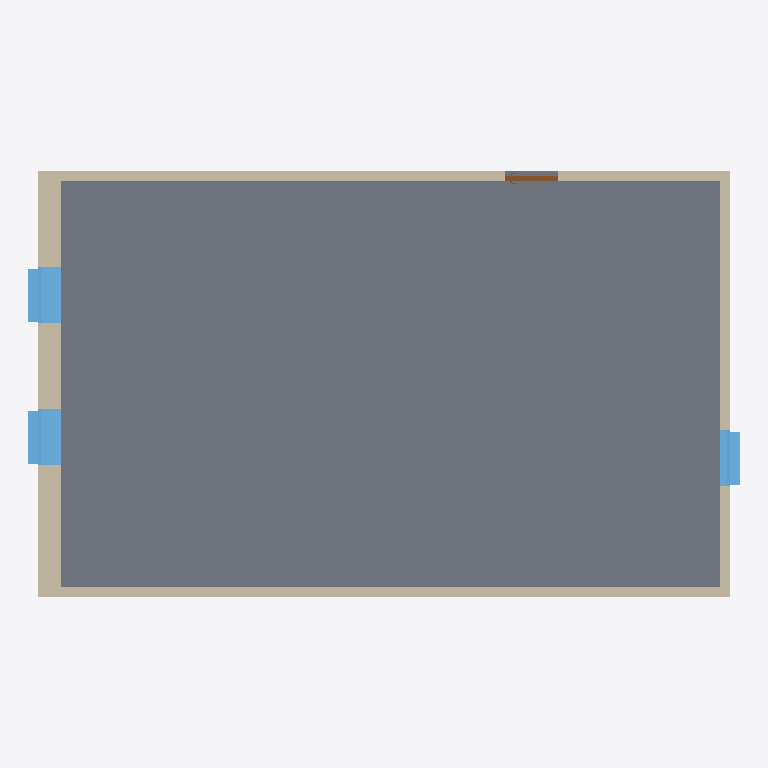
Plan cut of the same IFC building model at storey 'EG- OK RFB' (level -0.20 m, cut at 1.20 m), seen from above with north up, elements coloured by IFC class: 4 walls (beige), 3 windows (light blue), 1 slab (grey), 1 door (brown). Cut surfaces are drawn darker.
Extent 14.0 m × 8.4 m × 3.2 m (x, y, z). Storeys (2): EG- OK RFB at -0.20 m; OG 1- OK RFB at 2.80 m. Elements (10): 4 IfcWall, 3 IfcWindow, 2 IfcSlab, 1 IfcDoor.

HEADER;
FILE_DESCRIPTION(('ViewDefinition [ReferenceView_V1.2]','RevitIdentifiers [VersionGUID: e7db2502-1d1f-457b-a9ad-a54d1c28caab, NumberOfSaves: 12]','CoordinateReference [CoordinateBase: Gemeinsam genutzte Koordinaten, ProjectSite: Intern]','ExchangeRequirement [Architecture]'),'2;1');
FILE_NAME('2018_01','2025-07-02T15:14:19+01:00',(''),(''),'ODA SDAI 24.3','Autodesk Revit 24.1.11.26 (DEU) - IFC 24.1.11.26','');
FILE_SCHEMA(('IFC4'));
ENDSEC;
DATA;
#105=IFCPROJECT('3$Qn2HivnDWBS6c3FJmql1',#18,'2018_01',$,$,'','Projekt  Status',(#100),#97);
#121=IFCSITE('3$Qn2HivnDWBS6c3FJmql3',#18,'Default',$,$,#120,$,$,.ELEMENT.,$,$,$,$,$);
#110=IFCBUILDING('3$Qn2HivnDWBS6c3FJmql0',#18,'',$,$,#108,$,'',.ELEMENT.,$,$,$);
#114=IFCBUILDINGSTOREY('1hdTAH6w977fbn2YchaeWs',#18,'EG- OK RFB',$,'Ebene:Ebene Rohbau Oberkante',#113,$,'EG- OK RFB',.ELEMENT.,-0.2);
#118=IFCBUILDINGSTOREY('1hdTAH6w977fbn2YchaeWq',#18,'OG 1- OK RFB',$,'Ebene:Ebene Rohbau Oberkante',#117,$,'OG 1- OK RFB',.ELEMENT.,2.8000000000000003);
#744=IFCSLAB('3h0OqpUPLEKuhtfzVSiU9M',#18,'Geschossdecke:STB 200:2423763',$,'Geschossdecke:STB 200',#728,#743,'2423763',.FLOOR.);
#575=IFCWALL('3h0OqpUPLEKuhtfzVSiU06',#18,'Basiswand:STB 200:2423171',$,'Basiswand:STB 200',#534,#574,'2423171',.NOTDEFINED.);
#624=IFCWALL('3h0OqpUPLEKuhtfzVSiU0l',#18,'Basiswand:STB+WD 250+200:2423210',$,'Basiswand:STB+WD 250+200',#619,#623,'2423210',.NOTDEFINED.);
#351=IFCWALL('3h0OqpUPLEKuhtfzVSiU2v',#18,'Basiswand:STB 200:2423100',$,'Basiswand:STB 200',#302,#350,'2423100',.NOTDEFINED.);
#490=IFCWALL('3h0OqpUPLEKuhtfzVSiU3Q',#18,'Basiswand:STB 200:2423135',$,'Basiswand:STB 200',#446,#489,'2423135',.NOTDEFINED.);
#4775=IFCWINDOW('3h0OqpUPLEKuhtfzVSiUKd',#18,'FE 1 tlg - Fix:1100 x 1400:2423970',$,'FE 1 tlg - Fix:1100 x 1400',#5684,#4771,'2423970',2.250000000000001,1.1000000000000012,.WINDOW.,.NOTDEFINED.,$);
#4903=IFCWINDOW('3h0OqpUPLEKuhtfzVSiUIy',#18,'FE 1 tlg - Fix:1100 x 1400:2424121',$,'FE 1 tlg - Fix:1100 x 1400',#5713,#4899,'2424121',2.250000000000001,1.1000000000000012,.WINDOW.,.NOTDEFINED.,$);
#5226=IFCWINDOW('3h0OqpUPLEKuhtfzVSi1ZD',#18,'FE 1 tlg - DrehKipp:1100 x 1400:2425160',$,'FE 1 tlg - DrehKipp:1100 x 1400',#5655,#5222,'2425160',2.2500000000000044,1.1000000000000012,.WINDOW.,.NOTDEFINED.,$);
#4562=IFCDOOR('3h0OqpUPLEKuhtfzVSiUMG',#18,'TU DF 1 - Haustüre:DL - 900 x 2175:2423829',$,'TU DF 1 - Haustüre:DL - 900 x 2175',#5626,#4558,'2423829',2.4299999999999895,1.050000000000017,.DOOR.,.SINGLE_SWING_RIGHT.,$);
ENDSEC;